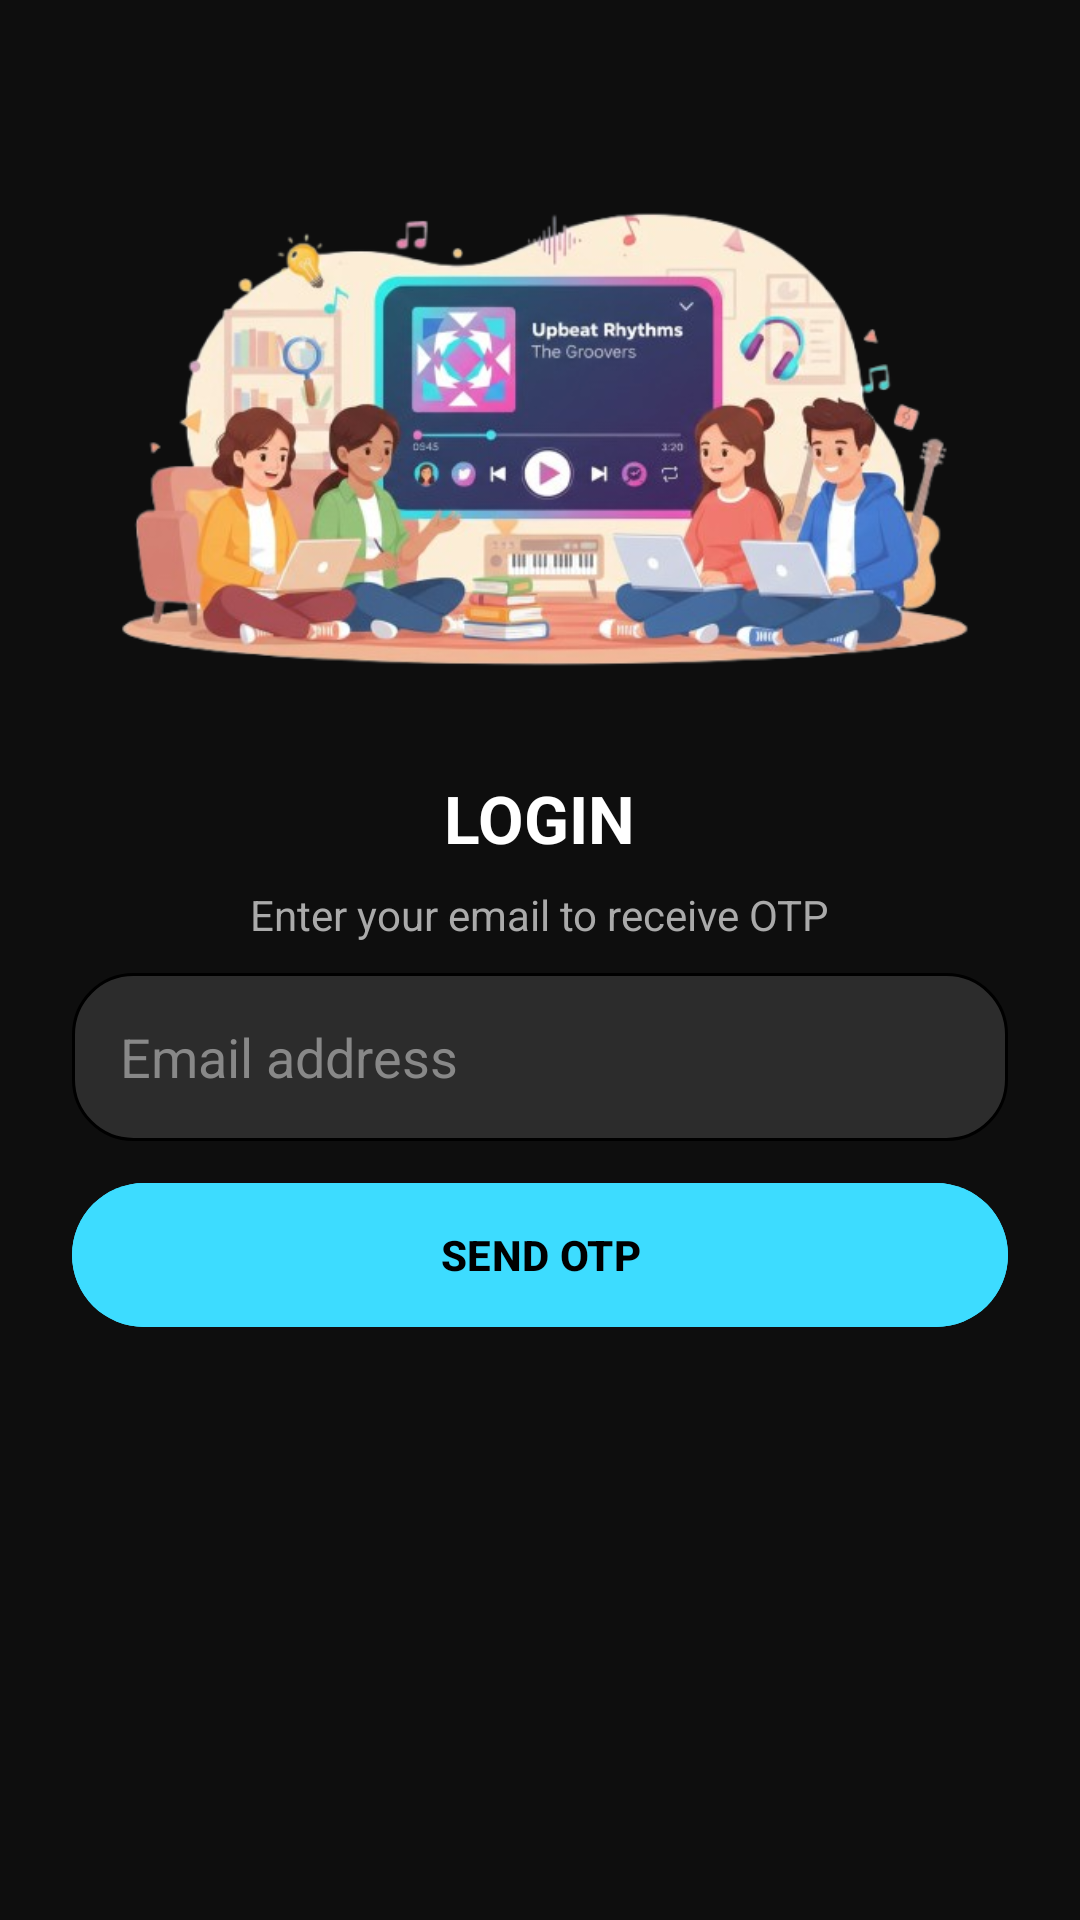

Here is an Android app screen rendered from its layout file. Give the layout XML and the strings, colors and styles it references.
<!-- AndroidManifest.xml: application theme Theme.Songify -->
<!-- res/layout/activity_login.xml -->
<?xml version="1.0" encoding="utf-8"?>
<LinearLayout xmlns:android="http://schemas.android.com/apk/res/android"
    android:layout_width="match_parent"
    android:layout_height="match_parent"
    android:background="#0E0E0E"
    android:focusable="true"
    android:focusableInTouchMode="true"
    android:gravity="center_horizontal"
    android:orientation="vertical"
    android:padding="24dp">

    
    <ImageView
        android:id="@+id/imgLogo"
        android:layout_width="380dp"
        android:layout_height="200dp"
        android:layout_marginTop="20dp"
        android:scaleType="fitCenter"
        android:src="@drawable/log" />

    
    <TextView
        android:layout_width="wrap_content"
        android:layout_height="wrap_content"
        android:layout_marginTop="14dp"
        android:text="LOGIN"
        android:textColor="#FFFFFF"
        android:textSize="22sp"
        android:textStyle="bold" />

    
    <TextView
        android:layout_width="wrap_content"
        android:layout_height="wrap_content"
        android:layout_marginTop="8dp"
        android:text="Enter your email to receive OTP"
        android:textColor="#AAAAAA"
        android:textSize="14sp" />

    
    <EditText
        android:id="@+id/etEmail"
        android:layout_width="match_parent"
        android:layout_height="56dp"
        android:layout_marginTop="10dp"
        android:background="@drawable/input_bg"
        android:hint="Email address"
        android:inputType="textEmailAddress"
        android:paddingHorizontal="16dp"
        android:textColor="#FFFFFF"
        android:textColorHint="#888888" />

    
    <FrameLayout
        android:layout_width="match_parent"
        android:layout_height="56dp"
        android:layout_marginTop="10dp">

        <com.google.android.material.button.MaterialButton
            android:id="@+id/btnSendOtp"
            android:layout_width="match_parent"
            android:layout_height="match_parent"
            android:backgroundTint="#3DDCFF"
            android:text="SEND OTP"
            android:textColor="#000000"
            android:textStyle="bold" />

        <ProgressBar
            android:id="@+id/sendOtpLoading"
            android:layout_width="wrap_content"
            android:layout_height="wrap_content"
            android:layout_gravity="center"
            android:elevation="8dp"
            android:indeterminateTint="@android:color/white"
            android:visibility="gone" />
    </FrameLayout>

</LinearLayout>
<!-- resources referenced by this layout -->
<resources>
  <!-- drawable input_bg (drawable) -->
  <?xml version="1.0" encoding="utf-8"?>
  <shape xmlns:android="http://schemas.android.com/apk/res/android">
      <solid android:color="#2C2C2C"/>
      <corners android:radius="20dp"/>
      <stroke
          android:width="1dp"
          android:color="#000000"/>
  </shape>
  <!-- drawable log: png bitmap (drawable, 245509 bytes) -->
  <style name="Theme.Songify" parent="Base.Theme.Songify" />
  <style name="Base.Theme.Songify" parent="Theme.Material3.DayNight.NoActionBar">
          
          <item name="android:windowBackground">#0E0E0E</item>
          <item name="android:statusBarColor">#0E0E0E</item>
  
          <item name="colorPrimary">#0E0E0E</item>
          <item name="colorSecondary">#FFFFFF</item>
          <item name="drawerArrowStyle">@style/CustomDrawerArrow</item>
      </style>
  <style name="CustomDrawerArrow" parent="Widget.AppCompat.DrawerArrowToggle">
          <item name="color">#FFFFFF</item>
      </style>
</resources>
